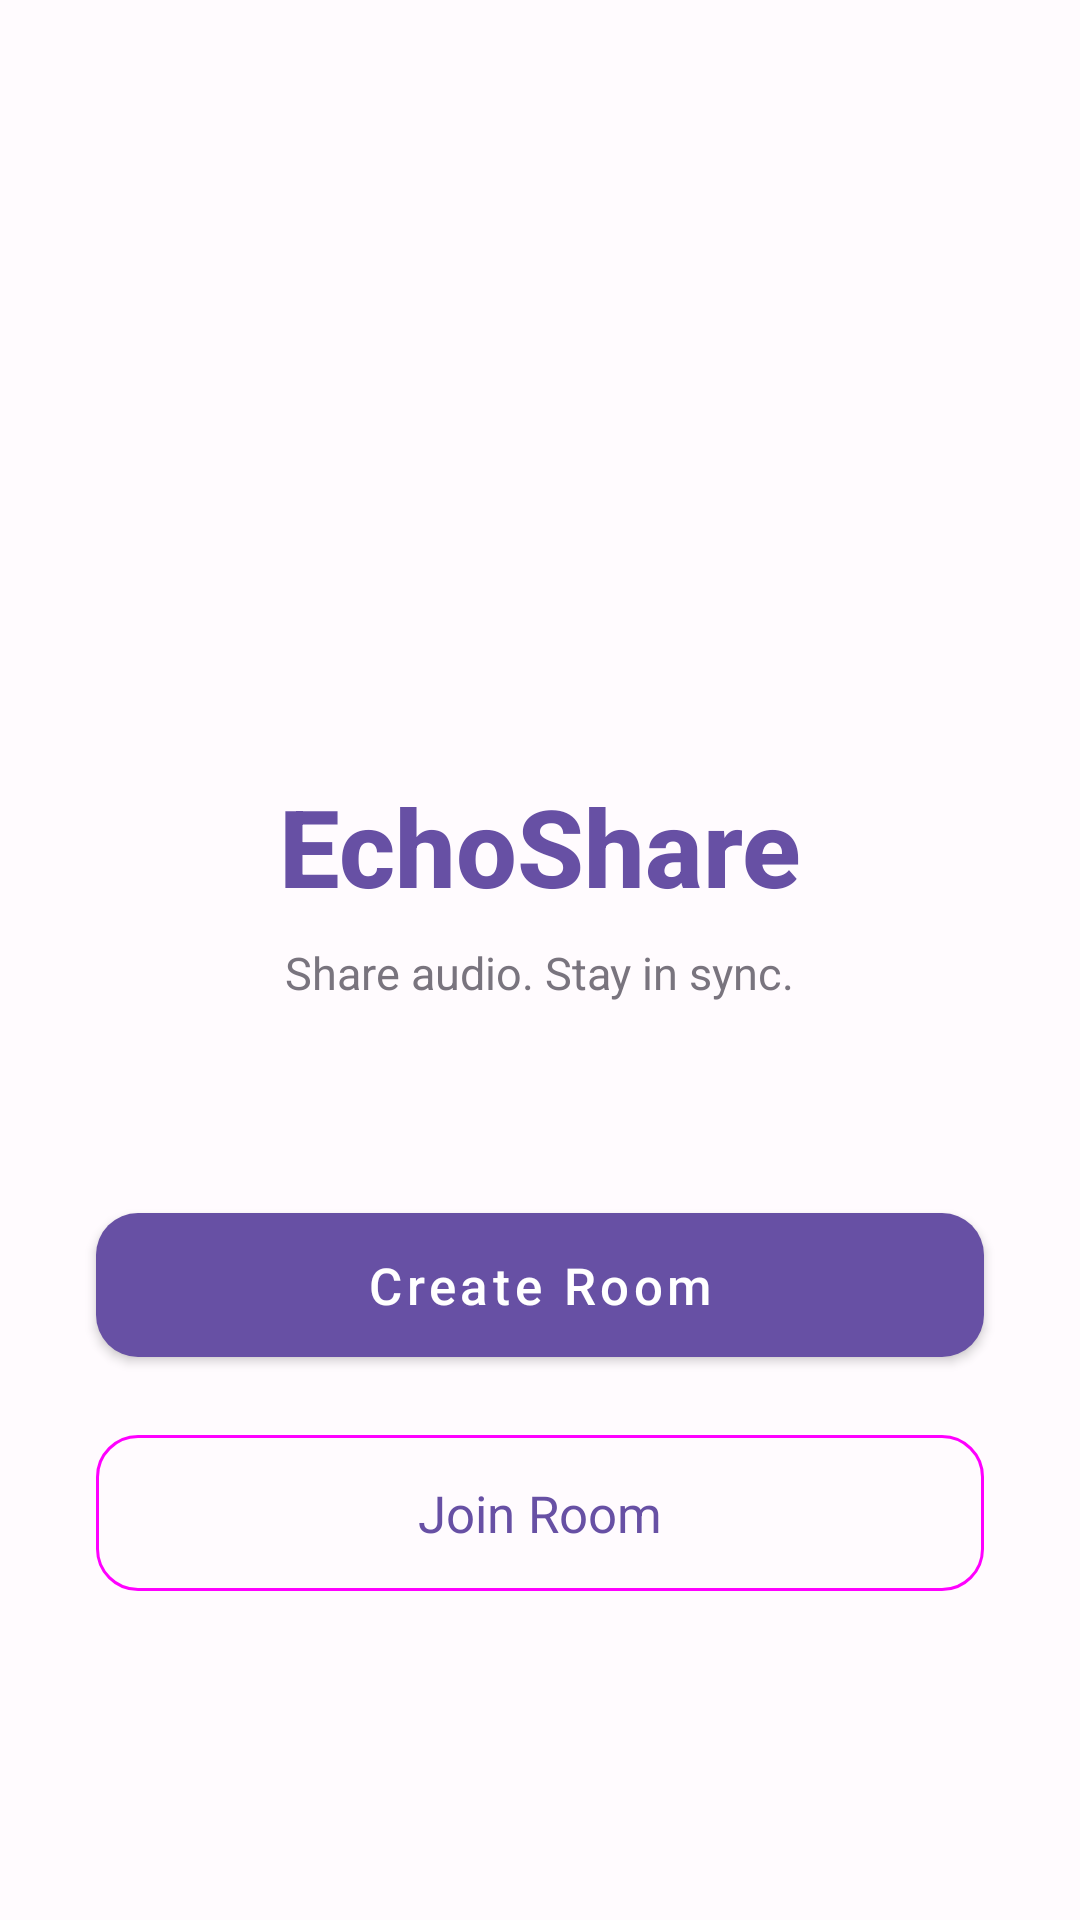

Write the Android layout XML for this screen, with the resource values it uses.
<!-- AndroidManifest.xml: application theme Theme.EchoShare -->
<!-- res/layout/activity_main.xml -->
<?xml version="1.0" encoding="utf-8"?>
<androidx.constraintlayout.widget.ConstraintLayout
    xmlns:android="http://schemas.android.com/apk/res/android"
    xmlns:app="http://schemas.android.com/apk/res-auto"
    xmlns:tools="http://schemas.android.com/tools"
    android:layout_width="match_parent"
    android:layout_height="match_parent"
    android:background="@color/background"
    tools:context=".MainActivity">

    
    <ImageView
        android:id="@+id/ivLogo"
        android:layout_width="96dp"
        android:layout_height="96dp"
        android:src="@mipmap/ic_launcher_round"
        android:contentDescription="EchoShare logo"
        app:layout_constraintTop_toTopOf="parent"
        app:layout_constraintBottom_toTopOf="@id/tvAppName"
        app:layout_constraintStart_toStartOf="parent"
        app:layout_constraintEnd_toEndOf="parent"
        app:layout_constraintVertical_chainStyle="packed"
        android:layout_marginTop="80dp" />

    
    <TextView
        android:id="@+id/tvAppName"
        android:layout_width="wrap_content"
        android:layout_height="wrap_content"
        android:text="@string/app_name"
        android:textSize="36sp"
        android:textStyle="bold"
        android:textColor="@color/primary"
        android:fontFamily="sans-serif-medium"
        app:layout_constraintTop_toBottomOf="@id/ivLogo"
        app:layout_constraintBottom_toTopOf="@id/tvTagline"
        app:layout_constraintStart_toStartOf="parent"
        app:layout_constraintEnd_toEndOf="parent"
        android:layout_marginTop="16dp" />

    
    <TextView
        android:id="@+id/tvTagline"
        android:layout_width="wrap_content"
        android:layout_height="wrap_content"
        android:text="Share audio. Stay in sync."
        android:textSize="15sp"
        android:textColor="@color/on_surface_medium"
        app:layout_constraintTop_toBottomOf="@id/tvAppName"
        app:layout_constraintBottom_toTopOf="@id/btnHost"
        app:layout_constraintStart_toStartOf="parent"
        app:layout_constraintEnd_toEndOf="parent"
        android:layout_marginTop="8dp" />

    
    <com.google.android.material.button.MaterialButton
        android:id="@+id/btnHost"
        android:layout_width="0dp"
        android:layout_height="60dp"
        android:text="Create Room"
        android:textSize="17sp"
        android:textAllCaps="false"
        app:cornerRadius="14dp"
        app:layout_constraintTop_toBottomOf="@id/tvTagline"
        app:layout_constraintBottom_toTopOf="@id/btnJoin"
        app:layout_constraintStart_toStartOf="parent"
        app:layout_constraintEnd_toEndOf="parent"
        android:layout_marginTop="64dp"
        android:layout_marginStart="32dp"
        android:layout_marginEnd="32dp" />

    
    <com.google.android.material.button.MaterialButton
        android:id="@+id/btnJoin"
        android:layout_width="0dp"
        android:layout_height="60dp"
        android:text="Join Room"
        android:textSize="17sp"
        android:textAllCaps="false"
        style="@style/Widget.Material3.Button.OutlinedButton"
        app:cornerRadius="14dp"
        app:layout_constraintTop_toBottomOf="@id/btnHost"
        app:layout_constraintBottom_toTopOf="@id/tvAppVersion"
        app:layout_constraintStart_toStartOf="parent"
        app:layout_constraintEnd_toEndOf="parent"
        android:layout_marginTop="16dp"
        android:layout_marginStart="32dp"
        android:layout_marginEnd="32dp" />

    
    <TextView
        android:id="@+id/tvAppVersion"
        android:layout_width="wrap_content"
        android:layout_height="wrap_content"
        android:textSize="12sp"
        android:textColor="@color/on_surface_medium"
        app:layout_constraintBottom_toBottomOf="parent"
        app:layout_constraintStart_toStartOf="parent"
        app:layout_constraintEnd_toEndOf="parent"
        android:layout_marginBottom="24dp"
        tools:text="v1.0.0" />

</androidx.constraintlayout.widget.ConstraintLayout>
<!-- resources referenced by this layout -->
<resources>
  <color name="background">#FFFBFE</color>
  <color name="on_surface_medium">#79747E</color>
  <color name="primary">#6750A4</color>
  <string name="app_name">EchoShare</string>
  <style name="Theme.EchoShare" parent="Theme.MaterialComponents.Light.NoActionBar">
            <item name="colorPrimary">#6750A4</item>
            <item name="colorPrimaryVariant">#4F378B</item>
            <item name="colorOnPrimary">#FFFFFF</item>
            <item name="colorSecondary">#625B71</item>
            <item name="colorOnSecondary">#FFFFFF</item>
            <item name="colorSecondaryVariant">#4A4458</item>
            <item name="android:colorBackground">#FFFBFE</item>
            <item name="colorSurface">#FFFBFE</item>
            <item name="colorOnSurface">#1C1B1F</item>
            <item name="android:statusBarColor">?attr/colorPrimary</item>
        </style>
</resources>
